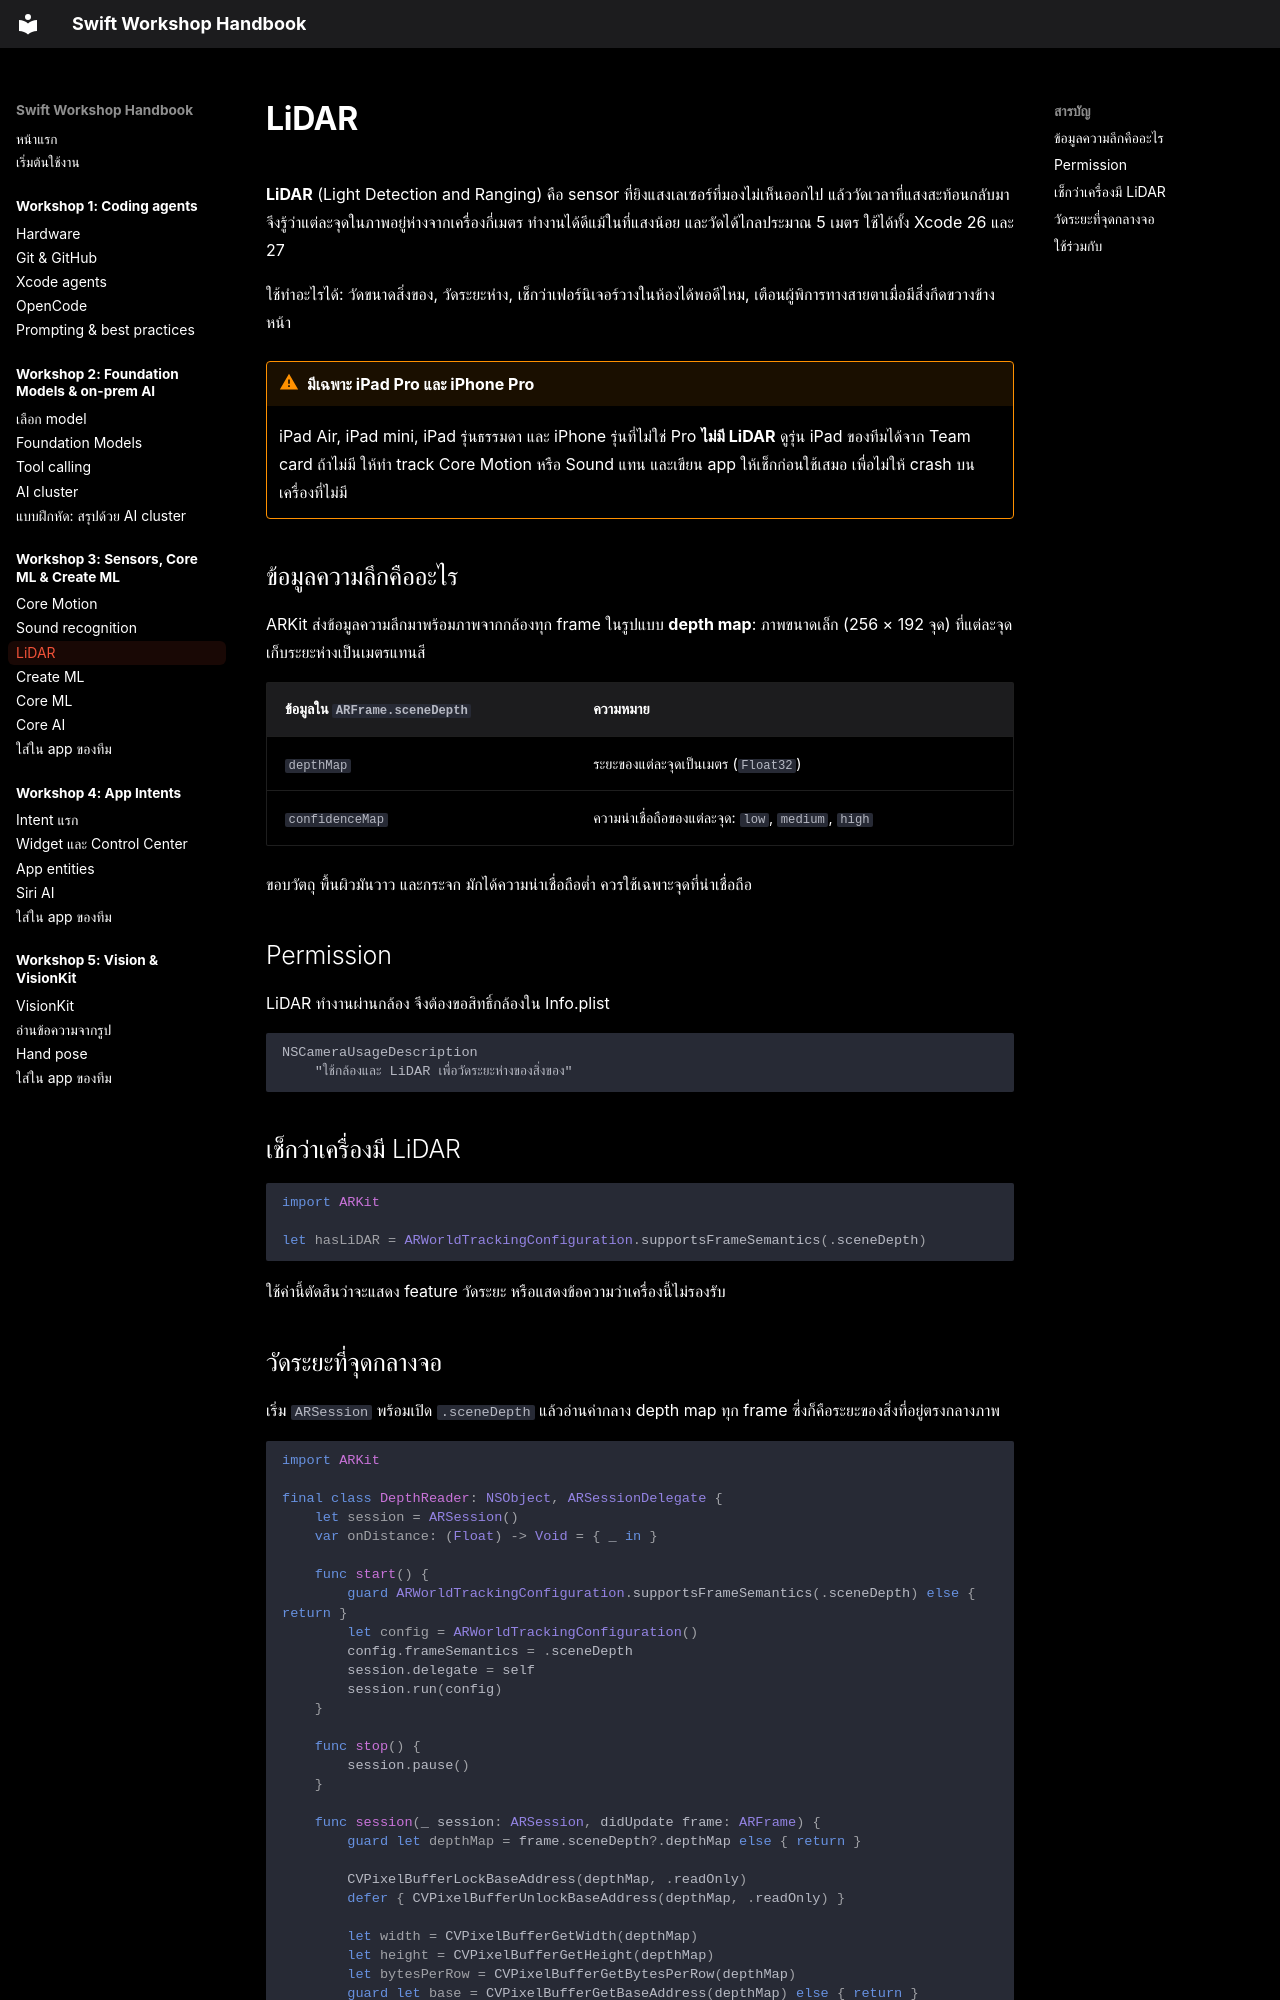

repository: swiftcodingclubth/yidh26-swift-handbook · page: workshop-3/lidar/index.html · generator: mkdocs

# LiDAR

**LiDAR** (Light Detection and Ranging) คือ sensor ที่ยิงแสงเลเซอร์ที่มองไม่เห็นออกไป แล้ววัดเวลาที่แสงสะท้อนกลับมา จึงรู้ว่าแต่ละจุดในภาพอยู่ห่างจากเครื่องกี่เมตร ทำงานได้ดีแม้ในที่แสงน้อย และวัดได้ไกลประมาณ 5 เมตร ใช้ได้ทั้ง Xcode 26 และ 27

ใช้ทำอะไรได้: วัดขนาดสิ่งของ, วัดระยะห่าง, เช็กว่าเฟอร์นิเจอร์วางในห้องได้พอดีไหม, เตือนผู้พิการทางสายตาเมื่อมีสิ่งกีดขวางข้างหน้า

!!! warning "มีเฉพาะ iPad Pro และ iPhone Pro"
    iPad Air, iPad mini, iPad รุ่นธรรมดา และ iPhone รุ่นที่ไม่ใช่ Pro **ไม่มี LiDAR** ดูรุ่น iPad ของทีมได้จาก Team card ถ้าไม่มี ให้ทำ track Core Motion หรือ Sound แทน และเขียน app ให้เช็กก่อนใช้เสมอ เพื่อไม่ให้ crash บนเครื่องที่ไม่มี

## ข้อมูลความลึกคืออะไร

ARKit ส่งข้อมูลความลึกมาพร้อมภาพจากกล้องทุก frame ในรูปแบบ **depth map**: ภาพขนาดเล็ก (256 × 192 จุด) ที่แต่ละจุดเก็บระยะห่างเป็นเมตรแทนสี

| ข้อมูลใน `ARFrame.sceneDepth` | ความหมาย |
|---|---|
| `depthMap` | ระยะของแต่ละจุดเป็นเมตร (`Float32`) |
| `confidenceMap` | ความน่าเชื่อถือของแต่ละจุด: `low`, `medium`, `high` |

ขอบวัตถุ พื้นผิวมันวาว และกระจก มักได้ความน่าเชื่อถือต่ำ ควรใช้เฉพาะจุดที่น่าเชื่อถือ

## Permission

LiDAR ทำงานผ่านกล้อง จึงต้องขอสิทธิ์กล้องใน Info.plist

```text
NSCameraUsageDescription
    "ใช้กล้องและ LiDAR เพื่อวัดระยะห่างของสิ่งของ"
```

## เช็กว่าเครื่องมี LiDAR

```swift
import ARKit

let hasLiDAR = ARWorldTrackingConfiguration.supportsFrameSemantics(.sceneDepth)
```

ใช้ค่านี้ตัดสินว่าจะแสดง feature วัดระยะ หรือแสดงข้อความว่าเครื่องนี้ไม่รองรับ
